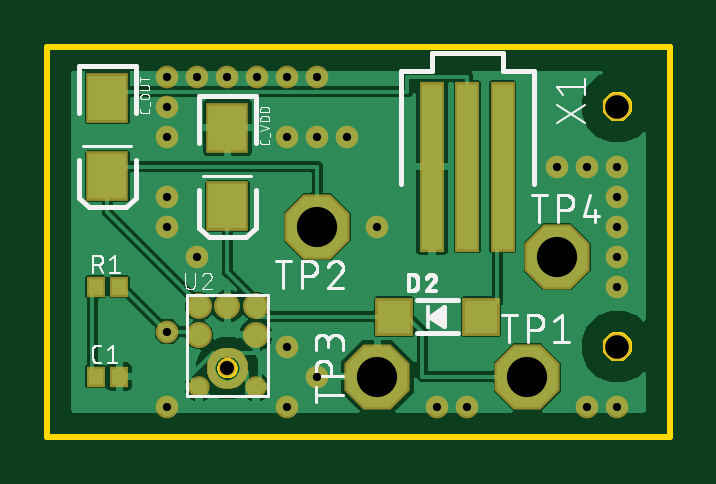
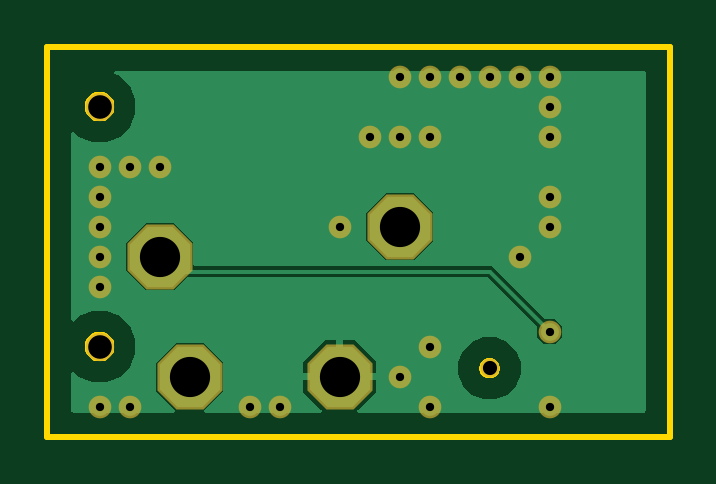
Circuit board: 10 layer files. Board 26.3 x 16.5 mm.
- bottom_copper: copper_bottom.gbr (10454 bytes)
- top_copper: copper_top.gbr (53223 bytes)
- drill: drills.xln (639 bytes)
- outline: profile.gbr (3167 bytes)
- bottom_silk: silkscreen_bottom.gbr (274 bytes)
- top_silk: silkscreen_top.gbr (31299 bytes)
- bottom_mask: soldermask_bottom.gbr (1154 bytes)
- top_mask: soldermask_top.gbr (6192 bytes)
- paste: solderpaste_bottom.gbr (271 bytes)
- paste: solderpaste_top.gbr (6482 bytes)

=== bottom_copper: copper_bottom.gbr (10454 bytes, source omitted) ===
=== top_copper: copper_top.gbr (53223 bytes, source omitted) ===
=== drill: drills.xln ===
M48
;GenerationSoftware,Autodesk,EAGLE,9.1.0*%
;CreationDate,2018-08-23T06:33:31Z*%
FMAT,2
ICI,OFF
METRIC,TZ,000.000
T4C0.350
T3C0.600
T2C1.000
T1C1.702
%
G90
M71
T1
X21590Y7620
X20320Y2540
X11430Y8890
X13970Y2540
T2
X24130Y13970
X24130Y3810
T3
X7624Y2894
T4
X22860Y1270
X24130Y1270
X16510Y1270
X17780Y1270
X10160Y1270
X5080Y1270
X13970Y8890
X6350Y7620
X5080Y8890
X5080Y10160
X5080Y12700
X5080Y13970
X5080Y4445
X6350Y15240
X7620Y15240
X8890Y15240
X10160Y15240
X11430Y15240
X10160Y12700
X21590Y11430
X11430Y12700
X12700Y12700
X10160Y3810
X11430Y2540
X22860Y11430
X24130Y11430
X24130Y8890
X24130Y10160
X24130Y7620
X24130Y6350
X5080Y15240
M30
=== outline: profile.gbr ===
G04 EAGLE Gerber X2 export*
%TF.Part,Single*%
%TF.FileFunction,Profile,NP*%
%TF.FilePolarity,Positive*%
%TF.GenerationSoftware,Autodesk,EAGLE,9.1.0*%
%TF.CreationDate,2018-08-23T06:33:32Z*%
G75*
%MOMM*%
%FSLAX34Y34*%
%LPD*%
%AMOC8*
5,1,8,0,0,1.08239X$1,22.5*%
G01*
%ADD10C,0.254000*%


D10*
X0Y0D02*
X263400Y0D01*
X263400Y165000D01*
X0Y165000D01*
X0Y0D01*
X246300Y139419D02*
X246237Y138861D01*
X246112Y138314D01*
X245927Y137784D01*
X245683Y137278D01*
X245384Y136802D01*
X245034Y136363D01*
X244637Y135966D01*
X244198Y135616D01*
X243722Y135317D01*
X243216Y135073D01*
X242686Y134888D01*
X242139Y134763D01*
X241581Y134700D01*
X241019Y134700D01*
X240461Y134763D01*
X239914Y134888D01*
X239384Y135073D01*
X238878Y135317D01*
X238402Y135616D01*
X237963Y135966D01*
X237566Y136363D01*
X237216Y136802D01*
X236917Y137278D01*
X236673Y137784D01*
X236488Y138314D01*
X236363Y138861D01*
X236300Y139419D01*
X236300Y139981D01*
X236363Y140539D01*
X236488Y141086D01*
X236673Y141616D01*
X236917Y142122D01*
X237216Y142598D01*
X237566Y143037D01*
X237963Y143434D01*
X238402Y143784D01*
X238878Y144083D01*
X239384Y144327D01*
X239914Y144512D01*
X240461Y144637D01*
X241019Y144700D01*
X241581Y144700D01*
X242139Y144637D01*
X242686Y144512D01*
X243216Y144327D01*
X243722Y144083D01*
X244198Y143784D01*
X244637Y143434D01*
X245034Y143037D01*
X245384Y142598D01*
X245683Y142122D01*
X245927Y141616D01*
X246112Y141086D01*
X246237Y140539D01*
X246300Y139981D01*
X246300Y139419D01*
X246300Y37819D02*
X246237Y37261D01*
X246112Y36714D01*
X245927Y36184D01*
X245683Y35678D01*
X245384Y35202D01*
X245034Y34763D01*
X244637Y34366D01*
X244198Y34016D01*
X243722Y33717D01*
X243216Y33473D01*
X242686Y33288D01*
X242139Y33163D01*
X241581Y33100D01*
X241019Y33100D01*
X240461Y33163D01*
X239914Y33288D01*
X239384Y33473D01*
X238878Y33717D01*
X238402Y34016D01*
X237963Y34366D01*
X237566Y34763D01*
X237216Y35202D01*
X236917Y35678D01*
X236673Y36184D01*
X236488Y36714D01*
X236363Y37261D01*
X236300Y37819D01*
X236300Y38381D01*
X236363Y38939D01*
X236488Y39486D01*
X236673Y40016D01*
X236917Y40522D01*
X237216Y40998D01*
X237566Y41437D01*
X237963Y41834D01*
X238402Y42184D01*
X238878Y42483D01*
X239384Y42727D01*
X239914Y42912D01*
X240461Y43037D01*
X241019Y43100D01*
X241581Y43100D01*
X242139Y43037D01*
X242686Y42912D01*
X243216Y42727D01*
X243722Y42483D01*
X244198Y42184D01*
X244637Y41834D01*
X245034Y41437D01*
X245384Y40998D01*
X245683Y40522D01*
X245927Y40016D01*
X246112Y39486D01*
X246237Y38939D01*
X246300Y38381D01*
X246300Y37819D01*
X79240Y28704D02*
X79166Y28238D01*
X79020Y27788D01*
X78806Y27368D01*
X78528Y26986D01*
X78194Y26652D01*
X77812Y26374D01*
X77392Y26160D01*
X76943Y26014D01*
X76476Y25940D01*
X76004Y25940D01*
X75538Y26014D01*
X75088Y26160D01*
X74668Y26374D01*
X74286Y26652D01*
X73952Y26986D01*
X73674Y27368D01*
X73460Y27788D01*
X73314Y28238D01*
X73240Y28704D01*
X73240Y29176D01*
X73314Y29643D01*
X73460Y30092D01*
X73674Y30512D01*
X73952Y30894D01*
X74286Y31228D01*
X74668Y31506D01*
X75088Y31720D01*
X75538Y31866D01*
X76004Y31940D01*
X76476Y31940D01*
X76943Y31866D01*
X77392Y31720D01*
X77812Y31506D01*
X78194Y31228D01*
X78528Y30894D01*
X78806Y30512D01*
X79020Y30092D01*
X79166Y29643D01*
X79240Y29176D01*
X79240Y28704D01*
M02*

=== bottom_silk: silkscreen_bottom.gbr ===
G04 EAGLE Gerber X2 export*
%TF.Part,Single*%
%TF.FileFunction,Legend,Bot,1*%
%TF.FilePolarity,Positive*%
%TF.GenerationSoftware,Autodesk,EAGLE,9.1.0*%
%TF.CreationDate,2018-08-23T06:33:32Z*%
G75*
%MOMM*%
%FSLAX34Y34*%
%LPD*%
%AMOC8*
5,1,8,0,0,1.08239X$1,22.5*%
G01*


M02*

=== top_silk: silkscreen_top.gbr (31299 bytes, source omitted) ===
=== bottom_mask: soldermask_bottom.gbr ===
G04 EAGLE Gerber X2 export*
%TF.Part,Single*%
%TF.FileFunction,Soldermask,Bot,1*%
%TF.FilePolarity,Negative*%
%TF.GenerationSoftware,Autodesk,EAGLE,9.1.0*%
%TF.CreationDate,2018-08-23T06:33:32Z*%
G75*
%MOMM*%
%FSLAX34Y34*%
%LPD*%
%AMOC8*
5,1,8,0,0,1.08239X$1,22.5*%
G01*
%ADD10C,1.203200*%
%ADD11C,0.803200*%
%ADD12P,2.982959X8X22.500000*%
%ADD13P,2.982959X8X202.500000*%
%ADD14P,2.982959X8X112.500000*%
%ADD15C,0.959600*%


D10*
X241300Y139700D03*
X241300Y38100D03*
D11*
X76240Y28940D03*
D12*
X203200Y25400D03*
D13*
X114300Y88900D03*
D14*
X139700Y25400D03*
D12*
X215900Y76200D03*
D15*
X50800Y44450D03*
X228600Y114300D03*
X241300Y114300D03*
X241300Y88900D03*
X241300Y101600D03*
X241300Y76200D03*
X241300Y63500D03*
X228600Y12700D03*
X241300Y12700D03*
X165100Y12700D03*
X177800Y12700D03*
X101600Y12700D03*
X50800Y12700D03*
X139700Y88900D03*
X63500Y76200D03*
X50800Y88900D03*
X50800Y101600D03*
X50800Y127000D03*
X50800Y139700D03*
X50800Y152400D03*
X63500Y152400D03*
X76200Y152400D03*
X88900Y152400D03*
X101600Y152400D03*
X114300Y152400D03*
X101600Y127000D03*
X215900Y114300D03*
X114300Y127000D03*
X127000Y127000D03*
X101600Y38100D03*
X114300Y25400D03*
M02*

=== top_mask: soldermask_top.gbr (6192 bytes, source omitted) ===
=== paste: solderpaste_bottom.gbr ===
G04 EAGLE Gerber X2 export*
%TF.Part,Single*%
%TF.FileFunction,Paste,Bot*%
%TF.FilePolarity,Positive*%
%TF.GenerationSoftware,Autodesk,EAGLE,9.1.0*%
%TF.CreationDate,2018-08-23T06:33:32Z*%
G75*
%MOMM*%
%FSLAX34Y34*%
%LPD*%
%AMOC8*
5,1,8,0,0,1.08239X$1,22.5*%
G01*


M02*

=== paste: solderpaste_top.gbr (6482 bytes, source omitted) ===
